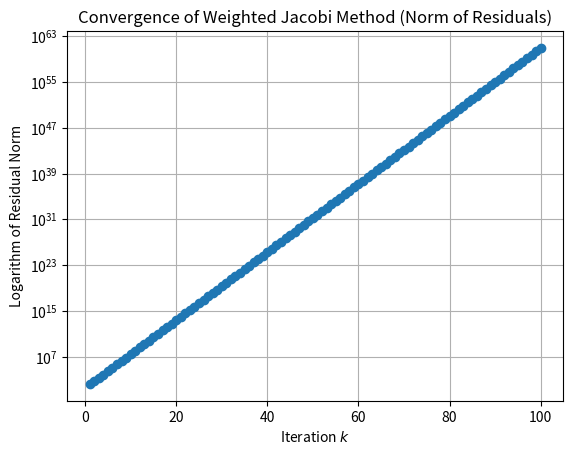
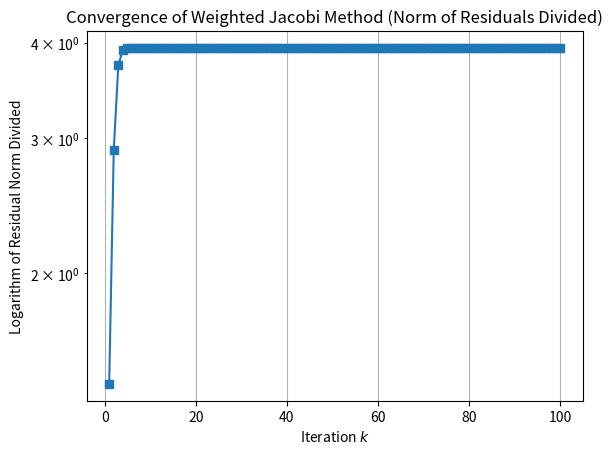
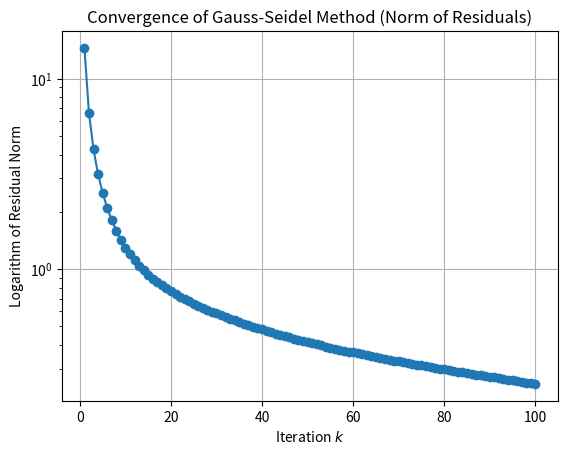
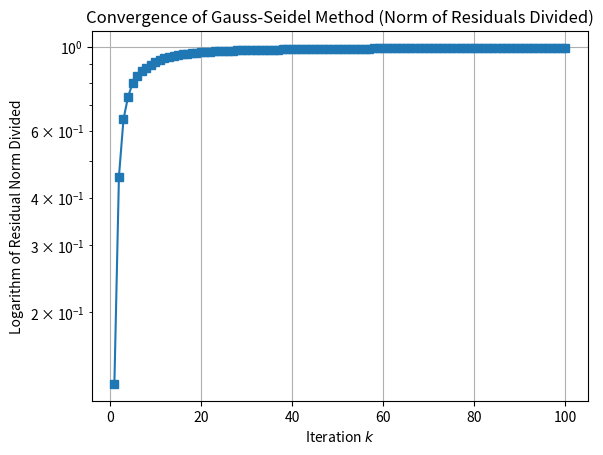
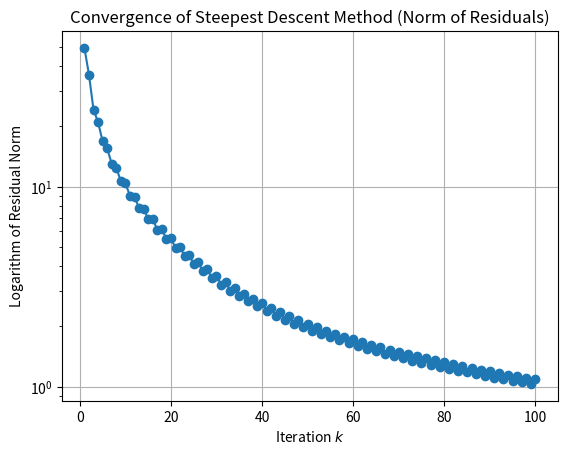
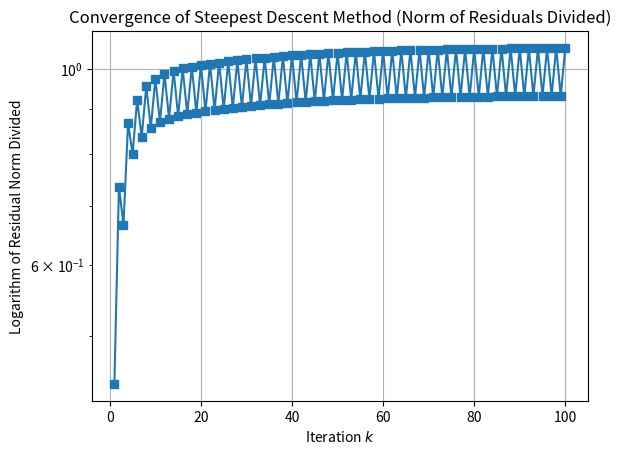
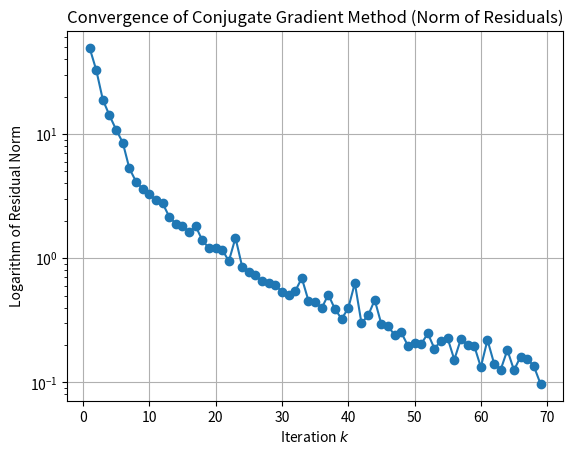
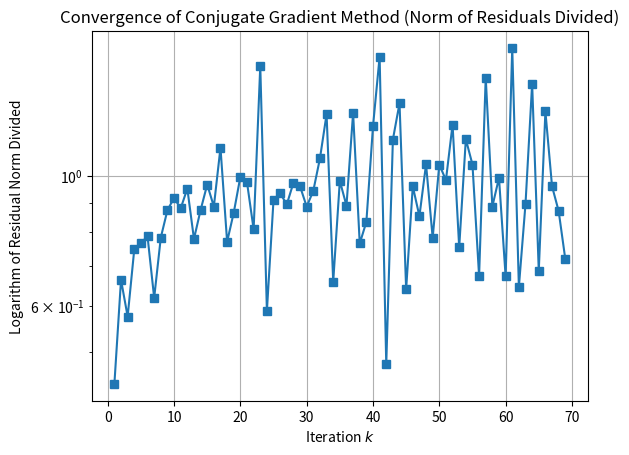

Recreate these plots in Python, in order.
import numpy as np
from scipy.sparse import random
import scipy.sparse as sparse
import matplotlib.pyplot as plt


n = 256
A = random(n, n, 5 / n, dtype=float)
v = np.random.rand(n)
v = sparse.spdiags(v, 0, v.shape[0], v.shape[0], 'csr')
A = A.transpose() * v * A + 0.1*sparse.eye(n)
b = np.random.randn(n)
sigma = 0.001
weight = 0.38
max_iter = 100
A = A.toarray()
A = np.dot(A.T,A)
b = np.dot(A,b)

def weighted_jacobi(A, b, sigma, weight, max_iter):
    n = len(b)
    x = np.zeros(n)  # initial guess
    diagonal_elements = np.diag(A)
    diagonal_matrix = np.zeros(A.shape)
    np.fill_diagonal(diagonal_matrix, diagonal_elements)

    norm_residuals = []  # To store norms of residuals at each iteration
    norm_residuals_divided = []

    for k in range(max_iter):
        x_new = x + weight * np.linalg.solve(diagonal_matrix, b - np.dot(A, x))
        residual_norm = np.linalg.norm(np.dot(A, x_new) - b)
        norm_residuals.append(residual_norm)
        residual_norm_divided = np.linalg.norm(np.dot(A, x_new) - b)/np.linalg.norm(np.dot(A, x) - b)
        norm_residuals_divided.append(residual_norm_divided)


        if residual_norm / np.linalg.norm(b) < sigma or np.linalg.norm(x_new - x) / np.linalg.norm(x_new) < sigma:
            return x_new, k + 1, norm_residuals, norm_residuals_divided
        else:
            x = x_new

    return x, max_iter, norm_residuals, norm_residuals_divided

def gauss_seidel(A, b, sigma, max_iter):
    n = len(b)
    x = np.zeros(n)  # initial guess
    diagonal_elements = np.diag(A)
    k = 0
    norm_residuals = []  # To store norms of residuals at each iteration
    norm_residuals_divided = []


    for _ in range(max_iter):
        x_new = np.zeros(n)
        for i in range(n):
            row_i = A[i, :]
            prefix = np.dot(x_new[:i], row_i[:i])
            suffix = np.dot(x[i + 1:], row_i[i + 1:])
            desired_sum = prefix + suffix

            if diagonal_elements[i] == 0:
                return -1
            else:
                x_new[i] = (1 / diagonal_elements[i]) * (b[i] - desired_sum)

        residual_norm = np.linalg.norm(np.dot(A, x_new) - b)
        norm_residuals.append(residual_norm)
        residual_norm_divided = np.linalg.norm(np.dot(A, x_new) - b)/np.linalg.norm(np.dot(A, x) - b)
        norm_residuals_divided.append(residual_norm_divided)

        if residual_norm / np.linalg.norm(b) < sigma or np.linalg.norm(x_new - x) / np.linalg.norm(x_new) < sigma:
            return x_new, k + 1, norm_residuals, norm_residuals_divided
        else:
            x = x_new
            k += 1

    return x, max_iter, norm_residuals,norm_residuals_divided

def steepest_descent(A, b, sigma, max_iter):
    n = len(b)
    x = np.zeros(n)
    r = b - np.dot(A, x)
    k = 0
    norm_residuals = []  # To store norms of residuals at each iteration
    norm_residuals_divided = []

    for _ in range(max_iter):
        a_rk = np.dot(A, r)
        alpha = np.dot(r, r) / np.dot(r, a_rk)
        new_x = x + alpha * r
        r = r - alpha * a_rk

        residual_norm = np.linalg.norm(np.dot(A, new_x) - b)
        norm_residuals.append(residual_norm)
        residual_norm_divided = np.linalg.norm(np.dot(A, new_x) - b)/np.linalg.norm(np.dot(A, x) - b)
        norm_residuals_divided.append(residual_norm_divided)

        if residual_norm / np.linalg.norm(b) < sigma or np.linalg.norm(new_x - x) / np.linalg.norm(new_x) < sigma:
            return new_x, k + 1, norm_residuals, norm_residuals_divided
        else:
            x = new_x
            k += 1

    return x, max_iter, norm_residuals,norm_residuals_divided

def conjugate_gradient(A, b, sigma, max_iter):
    n = len(b)
    x = np.zeros(n)
    r = b - np.dot(A, x)
    p = r.copy()
    k = 0
    norm_residuals = []  # To store norms of residuals at each iteration
    norm_residuals_divided = []

    for _ in range(max_iter):
        a_pk = np.dot(A, p)
        alpha = np.dot(r, r) / np.dot(p, a_pk)
        new_x = x + alpha * p
        new_r = r - alpha * a_pk

        residual_norm = np.linalg.norm(np.dot(A, new_x) - b)
        norm_residuals.append(residual_norm)
        residual_norm_divided = np.linalg.norm(np.dot(A, new_x) - b)/np.linalg.norm(np.dot(A, x) - b)
        norm_residuals_divided.append(residual_norm_divided)

        if residual_norm / np.linalg.norm(b) < sigma or np.linalg.norm(new_x - x) / np.linalg.norm(new_x) < sigma:
            return new_x, k + 1, norm_residuals, norm_residuals_divided
        else:
            beta = np.dot(new_r, new_r) / np.dot(r, r)
            p = new_r + beta * p
            x = new_x
            r = new_r
            k += 1

    return x, max_iter, norm_residuals, norm_residuals_divided

print(weighted_jacobi(A, b, sigma, weight, max_iter)[1])
print(gauss_seidel(A, b, sigma, max_iter)[1])
print(steepest_descent(A, b, sigma, max_iter)[1])
print(conjugate_gradient(A, b, sigma, max_iter)[1])



# Plotting jacobi
result, iterations, norm_residuals, norm_residuals_divided = weighted_jacobi(A, b, sigma, weight, max_iter)
plt.figure()
plt.semilogy(range(1, iterations + 1), norm_residuals, marker='o', linestyle='-')
plt.xlabel('Iteration $k$')
plt.ylabel('Logarithm of Residual Norm')
plt.title('Convergence of Weighted Jacobi Method (Norm of Residuals)')
plt.grid(True)
plt.show()

plt.figure()
plt.semilogy(range(1, iterations + 1), norm_residuals_divided, marker='s', linestyle='-')
plt.xlabel('Iteration $k$')
plt.ylabel('Logarithm of Residual Norm Divided')
plt.title('Convergence of Weighted Jacobi Method (Norm of Residuals Divided)')
plt.grid(True)
plt.show()



# Plotting GS
result, iterations, norm_residuals, norm_residuals_divided = gauss_seidel(A, b, sigma, max_iter)
plt.figure()
plt.semilogy(range(1, iterations + 1), norm_residuals, marker='o', linestyle='-')
plt.xlabel('Iteration $k$')
plt.ylabel('Logarithm of Residual Norm')
plt.title('Convergence of Gauss-Seidel Method (Norm of Residuals)')
plt.grid(True)
plt.show()

plt.figure()
plt.semilogy(range(1, iterations + 1), norm_residuals_divided, marker='s', linestyle='-')
plt.xlabel('Iteration $k$')
plt.ylabel('Logarithm of Residual Norm Divided')
plt.title('Convergence of Gauss-Seidel Method (Norm of Residuals Divided)')
plt.grid(True)
plt.show()

# Plotting SD
result, iterations, norm_residuals, norm_residuals_divided = steepest_descent(A, b, sigma, max_iter)
plt.figure()
plt.semilogy(range(1, iterations + 1), norm_residuals, marker='o', linestyle='-')
plt.xlabel('Iteration $k$')
plt.ylabel('Logarithm of Residual Norm')
plt.title('Convergence of Steepest Descent Method (Norm of Residuals)')
plt.grid(True)
plt.show()

plt.figure()
plt.semilogy(range(1, iterations + 1), norm_residuals_divided, marker='s', linestyle='-')
plt.xlabel('Iteration $k$')
plt.ylabel('Logarithm of Residual Norm Divided')
plt.title('Convergence of Steepest Descent Method (Norm of Residuals Divided)')
plt.grid(True)
plt.show()

# Plotting CG
result, iterations, norm_residuals, norm_residuals_divided = conjugate_gradient(A, b, sigma, max_iter)
plt.figure()
plt.semilogy(range(1, iterations + 1), norm_residuals, marker='o', linestyle='-')
plt.xlabel('Iteration $k$')
plt.ylabel('Logarithm of Residual Norm')
plt.title('Convergence of Conjugate Gradient Method (Norm of Residuals)')
plt.grid(True)
plt.show()

plt.figure()
plt.semilogy(range(1, iterations + 1), norm_residuals_divided, marker='s', linestyle='-')
plt.xlabel('Iteration $k$')
plt.ylabel('Logarithm of Residual Norm Divided')
plt.title('Convergence of Conjugate Gradient Method (Norm of Residuals Divided)')
plt.grid(True)
plt.show()
